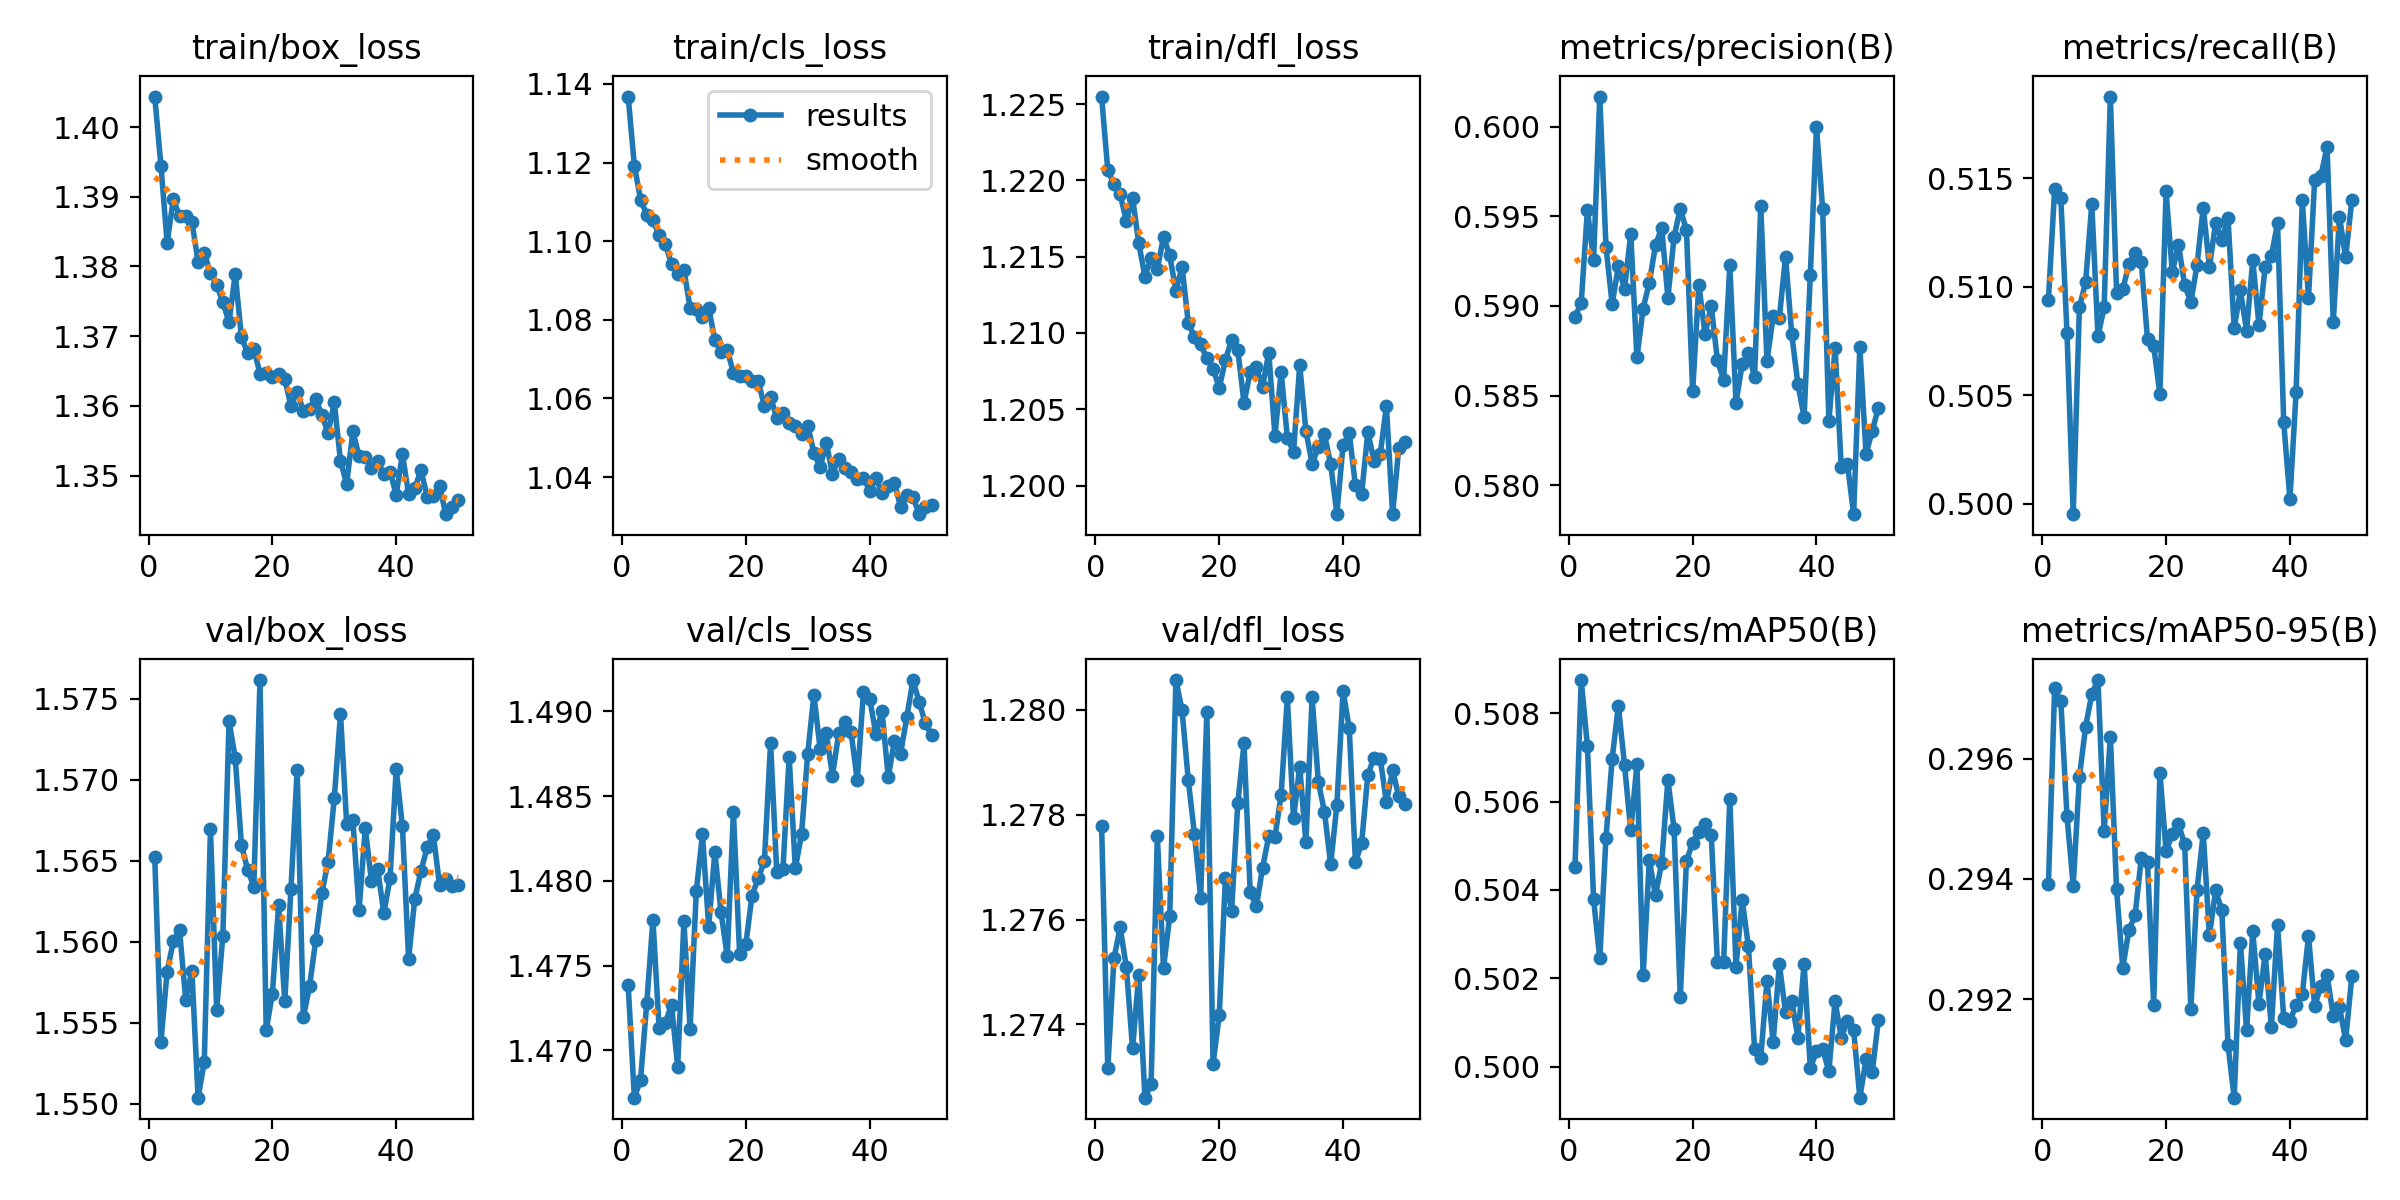

The table this chart was drawn from, first rows:
epoch, time, train/box_loss, train/cls_loss, train/dfl_loss, metrics/precision(B), metrics/recall(B), metrics/mAP50(B), metrics/mAP50-95(B), val/box_loss, val/cls_loss, val/dfl_loss, lr/pg0, lr/pg1, lr/pg2
1, 230.9, 1.404, 1.137, 1.225, 0.5894, 0.5094, 0.5045, 0.2939, 1.565, 1.474, 1.278, 0.0004995, 0.0004995, 0.0006012
2, 457.2, 1.394, 1.119, 1.221, 0.5902, 0.5145, 0.5088, 0.2972, 1.554, 1.467, 1.273, 0.0004996, 0.0004996, 0.0004996
3, 683.4, 1.383, 1.111, 1.22, 0.5954, 0.5141, 0.5073, 0.297, 1.558, 1.468, 1.275, 0.0004982, 0.0004982, 0.0004982
4, 909.6, 1.39, 1.107, 1.219, 0.5926, 0.5079, 0.5038, 0.295, 1.56, 1.473, 1.276, 0.000496, 0.000496, 0.000496
5, 1136, 1.387, 1.105, 1.217, 0.6017, 0.4995, 0.5024, 0.2939, 1.561, 1.478, 1.275, 0.0004929, 0.0004929, 0.0004929
6, 1363, 1.387, 1.102, 1.219, 0.5933, 0.5091, 0.5052, 0.2957, 1.556, 1.471, 1.274, 0.000489, 0.000489, 0.000489
7, 1589, 1.386, 1.099, 1.216, 0.5901, 0.5102, 0.507, 0.2965, 1.558, 1.472, 1.275, 0.0004842, 0.0004842, 0.0004842
8, 1815, 1.381, 1.094, 1.214, 0.5922, 0.5138, 0.5082, 0.2971, 1.55, 1.473, 1.273, 0.0004786, 0.0004786, 0.0004786
9, 2041, 1.382, 1.092, 1.215, 0.5909, 0.5077, 0.5068, 0.2973, 1.553, 1.469, 1.273, 0.0004722, 0.0004722, 0.0004722
10, 2267, 1.379, 1.093, 1.214, 0.594, 0.5091, 0.5053, 0.2948, 1.567, 1.478, 1.278, 0.000465, 0.000465, 0.000465
11, 2493, 1.377, 1.083, 1.216, 0.5871, 0.5188, 0.5068, 0.2964, 1.556, 1.471, 1.275, 0.000457, 0.000457, 0.000457
12, 2719, 1.375, 1.083, 1.215, 0.5899, 0.5097, 0.5021, 0.2938, 1.56, 1.479, 1.276, 0.0004484, 0.0004484, 0.0004484
13, 2945, 1.372, 1.081, 1.213, 0.5913, 0.5099, 0.5047, 0.2925, 1.574, 1.483, 1.281, 0.000439, 0.000439, 0.000439
14, 3172, 1.379, 1.083, 1.214, 0.5934, 0.511, 0.5039, 0.2932, 1.571, 1.477, 1.28, 0.000429, 0.000429, 0.000429
15, 3398, 1.37, 1.075, 1.211, 0.5944, 0.5115, 0.5046, 0.2934, 1.566, 1.482, 1.279, 0.0004184, 0.0004184, 0.0004184
16, 3625, 1.368, 1.072, 1.21, 0.5905, 0.5111, 0.5065, 0.2944, 1.564, 1.478, 1.278, 0.0004073, 0.0004073, 0.0004073
17, 3851, 1.368, 1.072, 1.209, 0.5938, 0.5076, 0.5054, 0.2943, 1.563, 1.476, 1.276, 0.0003956, 0.0003956, 0.0003956
18, 4077, 1.365, 1.067, 1.208, 0.5954, 0.5073, 0.5016, 0.2919, 1.576, 1.484, 1.28, 0.0003834, 0.0003834, 0.0003834
19, 4302, 1.365, 1.066, 1.208, 0.5942, 0.5051, 0.5047, 0.2958, 1.555, 1.476, 1.273, 0.0003708, 0.0003708, 0.0003708
20, 4528, 1.364, 1.066, 1.206, 0.5852, 0.5144, 0.5051, 0.2945, 1.557, 1.476, 1.274, 0.0003578, 0.0003578, 0.0003578
21, 4754, 1.365, 1.064, 1.208, 0.5912, 0.5107, 0.5053, 0.2947, 1.562, 1.479, 1.277, 0.0003445, 0.0003445, 0.0003445
22, 4979, 1.364, 1.065, 1.21, 0.5885, 0.5119, 0.5055, 0.2949, 1.556, 1.48, 1.276, 0.000331, 0.000331, 0.000331
23, 5204, 1.36, 1.058, 1.209, 0.59, 0.5101, 0.5052, 0.2946, 1.563, 1.481, 1.278, 0.0003172, 0.0003172, 0.0003172
24, 5430, 1.362, 1.06, 1.205, 0.587, 0.5093, 0.5024, 0.2918, 1.571, 1.488, 1.279, 0.0003032, 0.0003032, 0.0003032
25, 5655, 1.359, 1.055, 1.207, 0.5859, 0.511, 0.5024, 0.2938, 1.555, 1.48, 1.277, 0.0002891, 0.0002891, 0.0002891
26, 5880, 1.36, 1.056, 1.208, 0.5923, 0.5137, 0.5061, 0.2948, 1.557, 1.481, 1.276, 0.000275, 0.000275, 0.000275
27, 6106, 1.361, 1.054, 1.206, 0.5846, 0.5109, 0.5023, 0.2931, 1.56, 1.487, 1.277, 0.0002609, 0.0002609, 0.0002609
28, 6331, 1.359, 1.053, 1.209, 0.5868, 0.5129, 0.5038, 0.2938, 1.563, 1.481, 1.278, 0.0002468, 0.0002468, 0.0002468
29, 6557, 1.356, 1.051, 1.203, 0.5874, 0.5122, 0.5027, 0.2935, 1.565, 1.483, 1.278, 0.0002328, 0.0002328, 0.0002328
30, 6782, 1.361, 1.053, 1.207, 0.586, 0.5132, 0.5004, 0.2912, 1.569, 1.488, 1.278, 0.000219, 0.000219, 0.000219
31, 7008, 1.352, 1.046, 1.203, 0.5956, 0.5081, 0.5002, 0.2904, 1.574, 1.491, 1.28, 0.0002055, 0.0002055, 0.0002055
32, 7233, 1.349, 1.042, 1.202, 0.5869, 0.5098, 0.5019, 0.2929, 1.567, 1.488, 1.278, 0.0001922, 0.0001922, 0.0001922
33, 7459, 1.356, 1.049, 1.208, 0.5894, 0.508, 0.5006, 0.2915, 1.567, 1.489, 1.279, 0.0001792, 0.0001792, 0.0001792
34, 7684, 1.353, 1.041, 1.204, 0.5893, 0.5112, 0.5023, 0.2931, 1.562, 1.486, 1.277, 0.0001666, 0.0001666, 0.0001666
35, 7910, 1.353, 1.045, 1.201, 0.5927, 0.5082, 0.5012, 0.2919, 1.567, 1.489, 1.28, 0.0001544, 0.0001544, 0.0001544
36, 8135, 1.351, 1.042, 1.203, 0.5884, 0.5109, 0.5015, 0.2928, 1.564, 1.489, 1.279, 0.0001427, 0.0001427, 0.0001427
37, 8361, 1.352, 1.041, 1.203, 0.5856, 0.5114, 0.5007, 0.2915, 1.565, 1.489, 1.278, 0.0001316, 0.0001316, 0.0001316
38, 8586, 1.35, 1.039, 1.201, 0.5838, 0.5129, 0.5023, 0.2932, 1.562, 1.486, 1.277, 0.000121, 0.000121, 0.000121
39, 8812, 1.351, 1.04, 1.198, 0.5917, 0.5038, 0.5, 0.2917, 1.564, 1.491, 1.278, 0.000111, 0.000111, 0.000111
40, 9037, 1.347, 1.037, 1.203, 0.6, 0.5002, 0.5003, 0.2916, 1.571, 1.491, 1.28, 0.0001016, 0.0001016, 0.0001016
41, 9263, 1.353, 1.04, 1.203, 0.5954, 0.5052, 0.5004, 0.2919, 1.567, 1.489, 1.28, 9.29712e-05, 9.29712e-05, 9.29712e-05
42, 9488, 1.347, 1.036, 1.2, 0.5836, 0.514, 0.4999, 0.2921, 1.559, 1.49, 1.277, 8.50262e-05, 8.50262e-05, 8.50262e-05
43, 9713, 1.348, 1.038, 1.199, 0.5877, 0.5095, 0.5015, 0.293, 1.563, 1.486, 1.277, 7.7831e-05, 7.7831e-05, 7.7831e-05
44, 9939, 1.351, 1.039, 1.204, 0.581, 0.5149, 0.5007, 0.2919, 1.564, 1.488, 1.279, 7.14139e-05, 7.14139e-05, 7.14139e-05
45, 10165, 1.347, 1.032, 1.202, 0.5812, 0.5151, 0.501, 0.2922, 1.566, 1.488, 1.279, 6.58003e-05, 6.58003e-05, 6.58003e-05
46, 10390, 1.347, 1.035, 1.202, 0.5784, 0.5164, 0.5008, 0.2924, 1.567, 1.49, 1.279, 6.10123e-05, 6.10123e-05, 6.10123e-05
47, 10616, 1.349, 1.035, 1.205, 0.5877, 0.5084, 0.4993, 0.2917, 1.563, 1.492, 1.278, 5.70688e-05, 5.70688e-05, 5.70688e-05
48, 10840, 1.344, 1.031, 1.198, 0.5818, 0.5132, 0.5002, 0.2919, 1.564, 1.491, 1.279, 5.39854e-05, 5.39854e-05, 5.39854e-05
49, 11066, 1.346, 1.033, 1.202, 0.583, 0.5114, 0.4999, 0.2913, 1.563, 1.489, 1.278, 5.17742e-05, 5.17742e-05, 5.17742e-05
50, 11292, 1.347, 1.033, 1.203, 0.5843, 0.514, 0.5011, 0.2924, 1.563, 1.489, 1.278, 5.0444e-05, 5.0444e-05, 5.0444e-05
